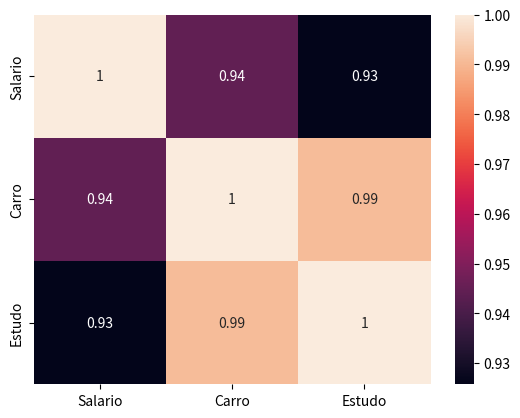

Here is the Python script that generated this plot:
'''import statistics
l1 = [3.62, 5.25, 5.97, 0.62, 9.07, 2.22, 3.18, 9.07, 3.59, 2.96]
Med_simp = statistics.mean(l1)
print('A Média simples é:', round(Med_simp,2))
Var = statistics.variance(l1)
print('A variância é:', round(Var,2))
Desv = statistics.stdev(l1)
print('O desvio padrão é:', round(Desv,2))
CV = Desv/Med_simp
print('O Coeficiente de Variação é:', round(100*CV,2),'%')'''

'''import statistics
l1 = [3.62, 5.25, 5.97, 0.62, 9.07, 2.22, 3.18, 9.07, 3.59, 2.96]
Moda = statistics.mode(l1)
print('A moda é:', Moda)
Mediana = statistics.median(l1)
print('A mediana é:', Mediana)'''

'''from scipy.stats.mstats import gmean
l1 = [3.62, 5.25, 5.97, 0.62, 9.07, 2.22, 3.18, 9.07, 3.59, 2.96]
Med_geom = gmean(l1)
print('A média geométrica é:', round(Med_geom,2))'''

'''import statistics
#l1 = [3.62, 5.25, 5.97, 0.62, 9.07, 2.22, 3.18, 9.07, 3.59, 2.96]
l2 = [2, 3, 5, 6, 9]
Med_harm = statistics.harmonic_mean(l2)
print('A Média Harmônica é', round(Med_harm,2))'''

# Correlação Pearson!
'''import pandas as pd
dados = {'Salario':[2000, 4000, 6000, 8000, 10000, 15000],
         'Carro':[20000, 30000, 50000, 60000, 80000, 100000]}
df = pd.DataFrame(dados,columns = ['Salario', 'Carro'])
Corr = df.corr()
print(Corr)'''

import pandas as pd
import seaborn as sn
import matplotlib.pyplot as plt
data = {'Salario':[2000, 4000, 6000, 8000, 10000, 20000],
        'Carro':[20000, 30000, 50000, 60000, 80000, 100000],
        'Estudo':[8, 11, 13.5, 16, 18, 21]}
df = pd.DataFrame(data,columns = ['Salario', 'Carro', 'Estudo'])
Corr = df.corr()
print(Corr)
sn.heatmap(Corr, annot=True)
plt.show()